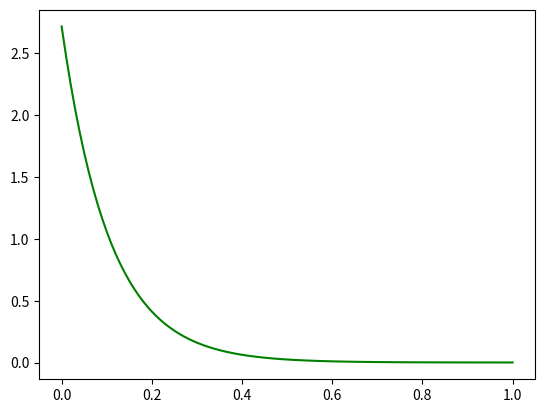

Python code for this plot:
# -*- coding: utf-8 -*-
"""
Created on Wed Apr  8 16:15:03 2020

@author: Himanshu Tyagi
"""

##eular method for solving ODE
import math
import numpy as np
def f(x,y):
    return -9*y

h=0.01
y0=math.e
Y=[y0]
x0=0
for i in range(100):
    w0=y0
    w=w0+h*f(x0,w0)
    x0=x0+h
    y0=w
    Y.append(y0)
    
b=x0
print(Y)
print(len(Y))
print(b)
import matplotlib.pyplot as plt
x=np.linspace(0,b,len(Y))
y=np.array(Y)
plt.plot(x,y,'g')
plt.show()


